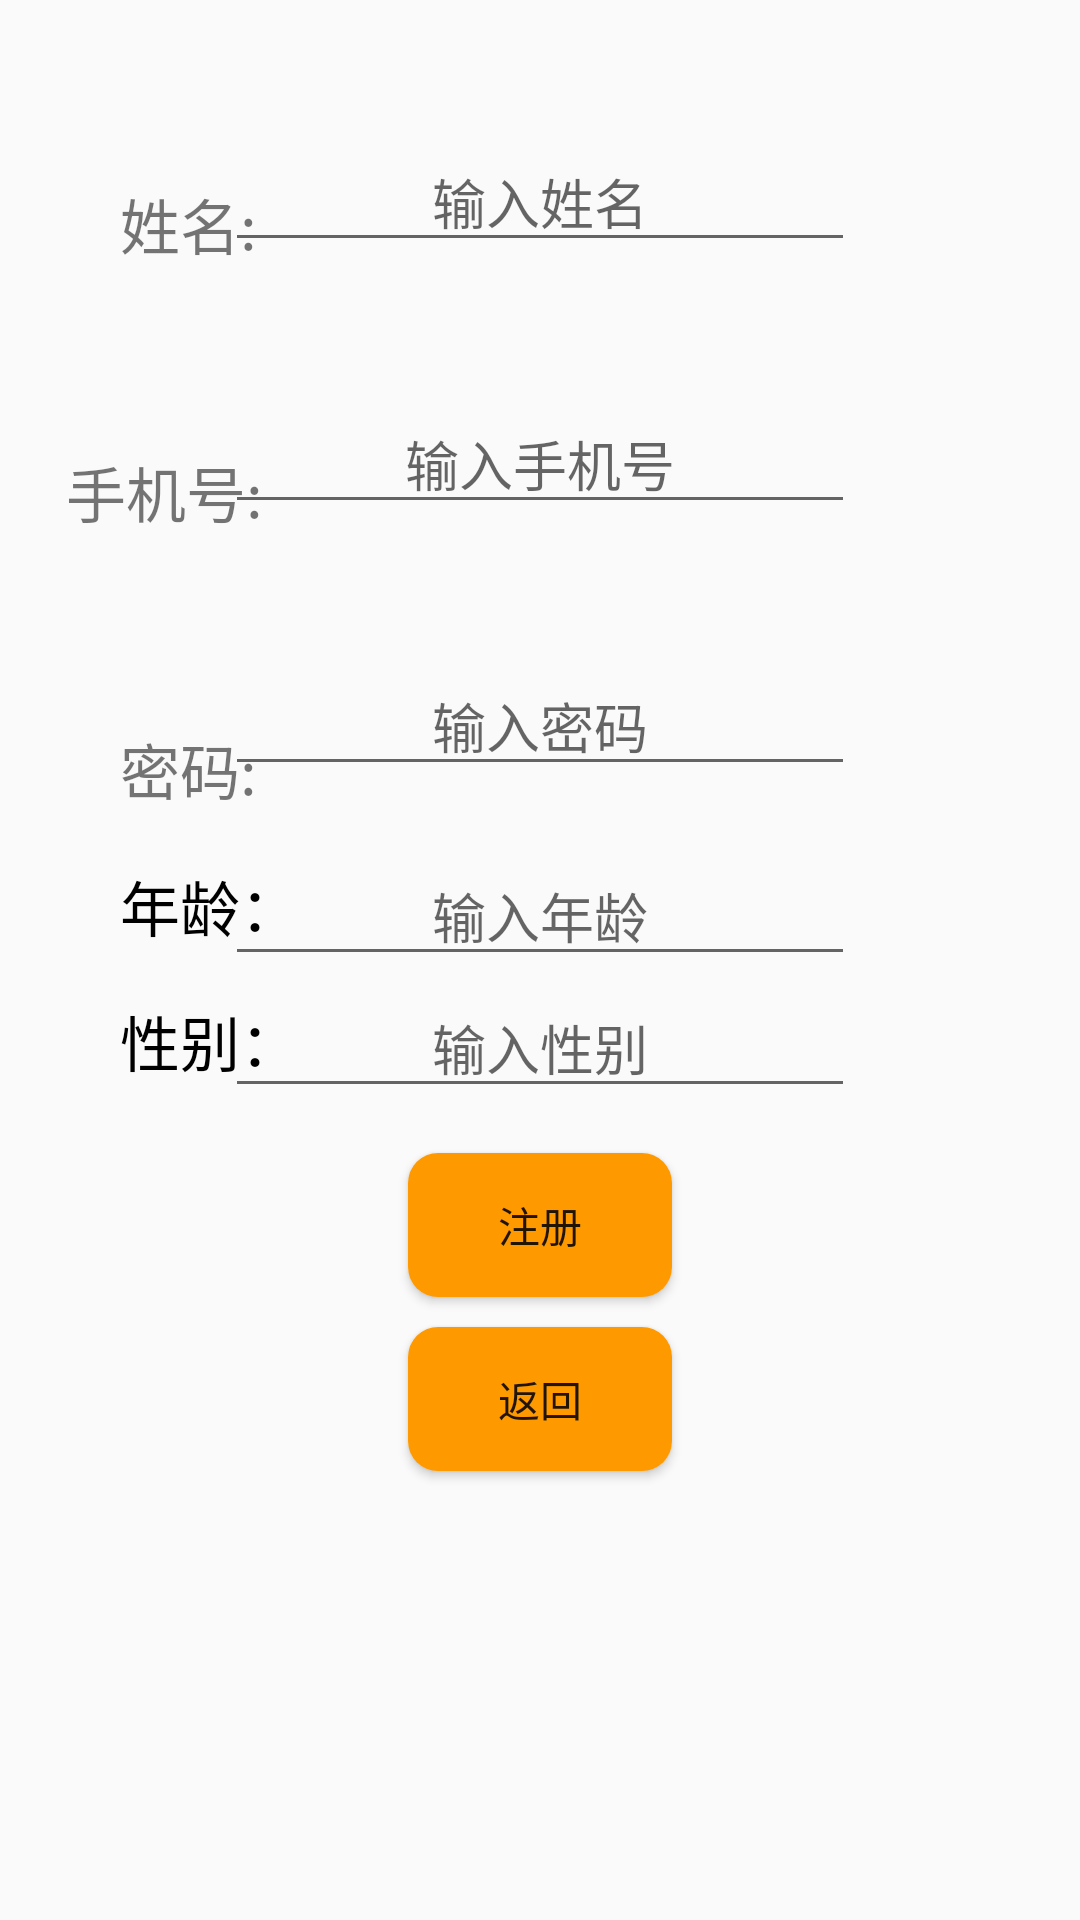

Layout XML and referenced resources for this Android screen:
<!-- AndroidManifest.xml: application theme AppTheme -->
<!-- res/layout/zhuce.xml -->
<?xml version="1.0" encoding="utf-8"?>
<RelativeLayout xmlns:android="http://schemas.android.com/apk/res/android"
    android:id="@+id/activity_zhu"
    android:layout_width="match_parent"
    android:layout_height="match_parent">

    <TextView
        android:id="@+id/tw1"
        android:layout_height="wrap_content"
        android:layout_width="wrap_content"
        android:layout_marginTop="60dp"
        android:layout_marginLeft="40dp"
        android:textSize="20sp"
        android:text="姓名:"/>
    <EditText
        android:id="@+id/edit1"
        android:layout_width="wrap_content"
        android:layout_height="wrap_content"
        android:inputType="textPersonName"
        android:hint="输入姓名"
        android:gravity="center"
        android:maxLength="10"
        android:ems="10"
        android:layout_alignParentTop="true"
        android:layout_centerHorizontal="true"
        android:layout_marginTop="44dp"/>

    <TextView
        android:id="@+id/tw2"
        android:layout_height="wrap_content"
        android:layout_width="wrap_content"
        android:layout_below="@id/tw1"
        android:layout_marginTop="60dp"
        android:layout_marginLeft="22dp"
        android:textSize="20sp"
        android:text="手机号:"/>

    <EditText
        android:layout_width="wrap_content"
        android:layout_height="wrap_content"
        android:inputType="textPersonName"
        android:hint="输入手机号"
        android:gravity="center"
        android:ems="10"
        android:layout_below="@+id/edit1"
        android:layout_alignLeft="@+id/edit1"
        android:layout_alignStart="@+id/edit1"
        android:layout_marginTop="44dp"
        android:id="@+id/edit2" />

    <TextView
        android:id="@+id/tw3"
        android:layout_height="wrap_content"
        android:layout_width="wrap_content"
        android:layout_below="@+id/tw2"
        android:layout_marginTop="63dp"
        android:layout_marginLeft="40dp"
        android:textSize="20sp"
        android:text="密码:"/>

    <EditText
        android:layout_width="wrap_content"
        android:layout_height="wrap_content"
        android:inputType="textPersonName"
        android:hint="输入密码"
        android:gravity="center"
        android:ems="10"
        android:layout_below="@+id/edit2"
        android:layout_alignLeft="@+id/edit2"
        android:layout_alignStart="@+id/edit2"
        android:layout_marginTop="44dp"
        android:id="@+id/edit3" />

    <RelativeLayout
        xmlns:android="http://schemas.android.com/apk/res/android"
        android:id="@+id/SVS"
        android:layout_width="match_parent"
        android:layout_height="wrap_content"
        android:fillViewport="true"
        android:scrollbarStyle="outsideInset"
        android:layout_below="@id/edit3">

        <RelativeLayout
            android:layout_width="match_parent"
            android:layout_height="match_parent"
            android:orientation="vertical"
            android:padding="5dp"
            android:layout_marginTop="15dp">

            <TextView
                android:id="@+id/tage"
                android:layout_width="80dp"
                android:layout_height="40dp"
                android:gravity="center_vertical|right"
                android:layout_marginLeft="15dp"
                android:layout_marginBottom="5dp"
                android:textSize="20sp"
                android:textColor="#000000"
                android:text="年龄："/>

            <EditText
                android:id="@+id/etage"
                android:layout_width="wrap_content"
                android:layout_height="wrap_content"
                android:inputType="textPersonName"
                android:hint="输入年龄"
                android:gravity="center"
                android:maxLength="10"
                android:ems="10"
                android:layout_alignParentTop="true"
                android:layout_centerHorizontal="true" />

            <TextView
                android:id="@+id/tsex"
                android:layout_width="80dp"
                android:layout_height="40dp"
                android:gravity="center_vertical|right"
                android:layout_below="@id/tage"
                android:layout_alignLeft="@id/tage"
                android:layout_marginRight="5dp"
                android:layout_marginBottom="5dp"
                android:text="性别："
                android:textColor="#000000"
                android:textSize="20sp"/>

            <EditText
                android:id="@+id/esex"
                android:layout_width="wrap_content"
                android:layout_height="wrap_content"
                android:inputType="textPersonName"
                android:hint="输入性别"
                android:gravity="center"
                android:maxLength="10"
                android:ems="10"
                android:layout_below="@id/etage"
                android:layout_alignParentTop="true"
                android:layout_centerHorizontal="true"
                android:layout_marginTop="44dp"/>


    <Button
        android:text="注册"
        android:layout_width="wrap_content"
        android:layout_height="wrap_content"
        android:layout_below="@+id/esex"
        android:layout_centerHorizontal="true"
        android:layout_marginTop="15dp"
        android:id="@+id/button3"
        android:background="@drawable/btn1"/>

    <Button
        android:text="返回"
        android:layout_width="wrap_content"
        android:layout_height="wrap_content"
        android:layout_below="@+id/button3"
        android:layout_centerHorizontal="true"
        android:layout_marginTop="10dp"
        android:id="@+id/button4"
        android:background="@drawable/btn1"/>

</RelativeLayout>
    </RelativeLayout>
    </RelativeLayout>
<!-- resources referenced by this layout -->
<resources>
  <!-- drawable btn1 (drawable) -->
  <?xml version="1.0" encoding="utf-8"?>
  <shape xmlns:android="http://schemas.android.com/apk/res/android"
      android:shape="rectangle">
      
      <solid
          android:color="#ff9900"/>
  
      <corners
          android:radius="10dp"/>
  </shape>
  <style name="AppTheme" parent="Theme.AppCompat.Light.DarkActionBar">
          
      </style>
</resources>
